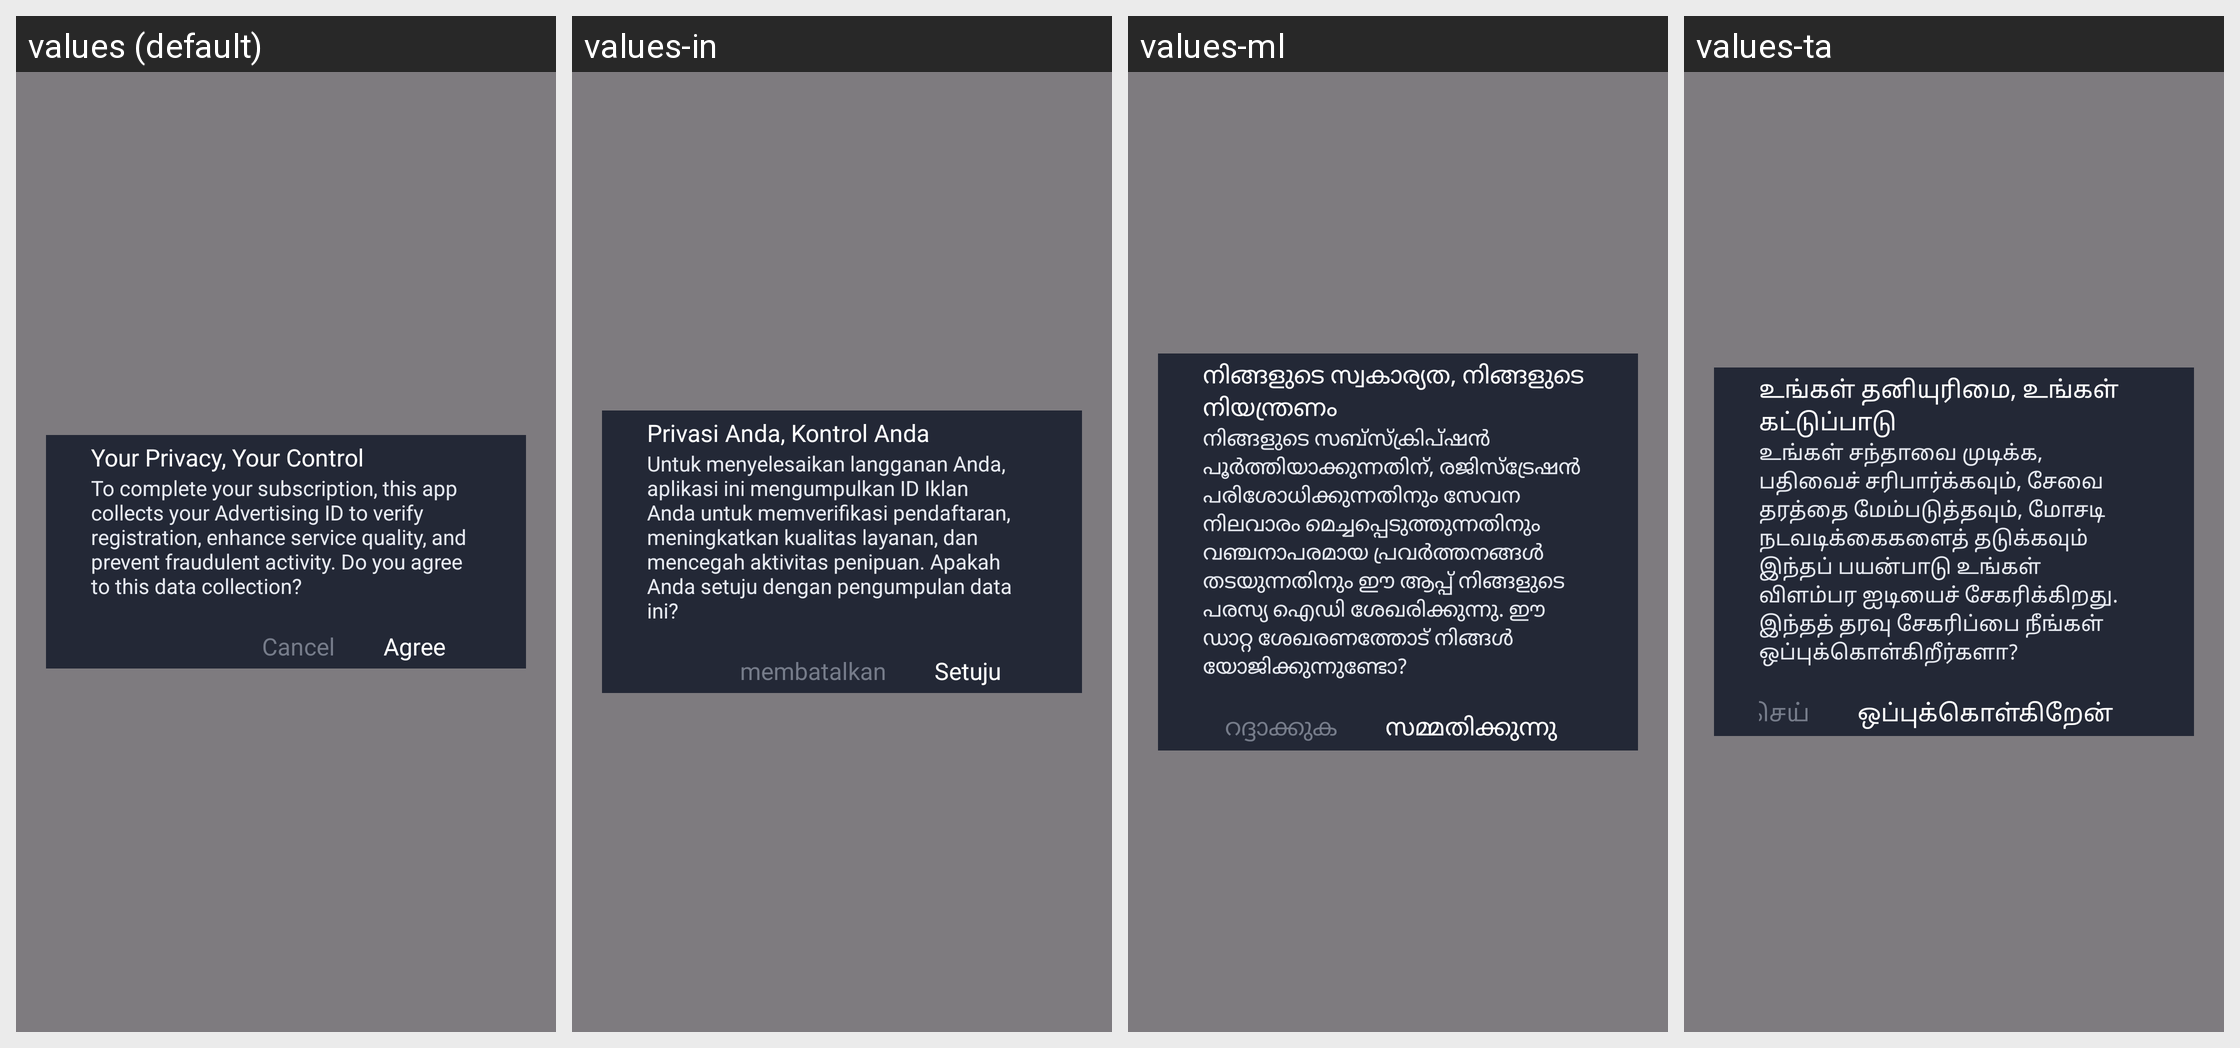

Strings drawn on this Android screen and how each of the app's shown locales translates them:
Android screen res/layout/dialog_accept_collect_data.xml rendered under 4 locales, left to right: values (default), values-in, values-ml, values-ta. Device: Nexus 5 (rendered at 1080×1920; each locale shown at half size, 540×960, under a caption strip naming it); theme Theme.SuperVPN.Splash.
Other locales in the repository, not shown: values-af, values-am, values-ar, values-az, values-ba, values-be, values-bg, values-bn, values-bs, values-ca, values-cs, values-cy, values-da, values-de, values-el, values-es, values-es-rEE, values-es-rUS, values-et, values-eu, values-fa, values-fi, values-fr, values-fr-rCA, values-ga, values-gd, values-gl, values-gu, values-hi, values-hr, values-ht, values-hu, values-hy, values-id, values-is, values-it, values-iw, values-ja, values-jv, values-ka, values-ka-rGE, values-kk, values-km, values-km-rKH, values-kn, values-ko, values-ky, values-lb, values-lo, values-lo-rLA, values-lt, values-lv, values-mg, values-mi, values-mk, values-mn, values-mn-rMN, values-mr, values-ms, values-mt, values-my, values-ne, values-nl, values-no, values-pa, values-pl, values-pt, values-pt-rBR, values-pt-rPT, values-ro, values-ru, values-si, values-sk, values-sl, values-sq, values-sr, values-su, values-sv, values-sw, values-te, values-tg, values-th, values-tl, values-tr, values-tt, values-uk, values-ur, values-uz, values-vi, values-xh, values-yi, values-zh-rCN, values-zh-rHK, values-zh-rTW, values-zu.
Strings drawn on this screen, with the default value and each locale's value (text and hints the layout hard-codes, and strings that could not be matched under every locale, appear in the picture but are not listed):

confirm_collect
  values: Your Privacy, Your Control
  values-in: Privasi Anda, Kontrol Anda
  values-ml: നിങ്ങളുടെ സ്വകാര്യത, നിങ്ങളുടെ നിയന്ത്രണം
  values-ta: உங்கள் தனியுரிமை, உங்கள் கட்டுப்பாடு

confirm_accept_msg
  values: To complete your subscription, this app collects your Advertising ID to verify registration, enhance service quality, and prevent fraudulent activity. Do you agree to this data collection?
  values-in: Untuk menyelesaikan langganan Anda, aplikasi ini mengumpulkan ID Iklan Anda untuk memverifikasi pendaftaran, meningkatkan kualitas layanan, dan mencegah aktivitas penipuan. Apakah Anda setuju dengan pengumpulan data ini?
  values-ml: നിങ്ങളുടെ സബ്‌സ്‌ക്രിപ്‌ഷൻ പൂർത്തിയാക്കുന്നതിന്, രജിസ്ട്രേഷൻ പരിശോധിക്കുന്നതിനും സേവന നിലവാരം മെച്ചപ്പെടുത്തുന്നതിനും വഞ്ചനാപരമായ പ്രവർത്തനങ്ങൾ തടയുന്നതിനും ഈ ആപ്പ് നിങ്ങളുടെ പരസ്യ ഐഡി ശേഖരിക്കുന്നു. ഈ ഡാറ്റ ശേഖരണത്തോട് നിങ്ങൾ യോജിക്കുന്നുണ്ടോ?
  values-ta: உங்கள் சந்தாவை முடிக்க, பதிவைச் சரிபார்க்கவும், சேவை தரத்தை மேம்படுத்தவும், மோசடி நடவடிக்கைகளைத் தடுக்கவும் இந்தப் பயன்பாடு உங்கள் விளம்பர ஐடியைச் சேகரிக்கிறது. இந்தத் தரவு சேகரிப்பை நீங்கள் ஒப்புக்கொள்கிறீர்களா?

btn_cancel
  values: Cancel
  values-in: membatalkan
  values-ml: റദ്ദാക്കുക
  values-ta: ரத்து செய்

btn_agree
  values: Agree
  values-in: Setuju
  values-ml: സമ്മതിക്കുന്നു
  values-ta: ஒப்புக்கொள்கிறேன்
